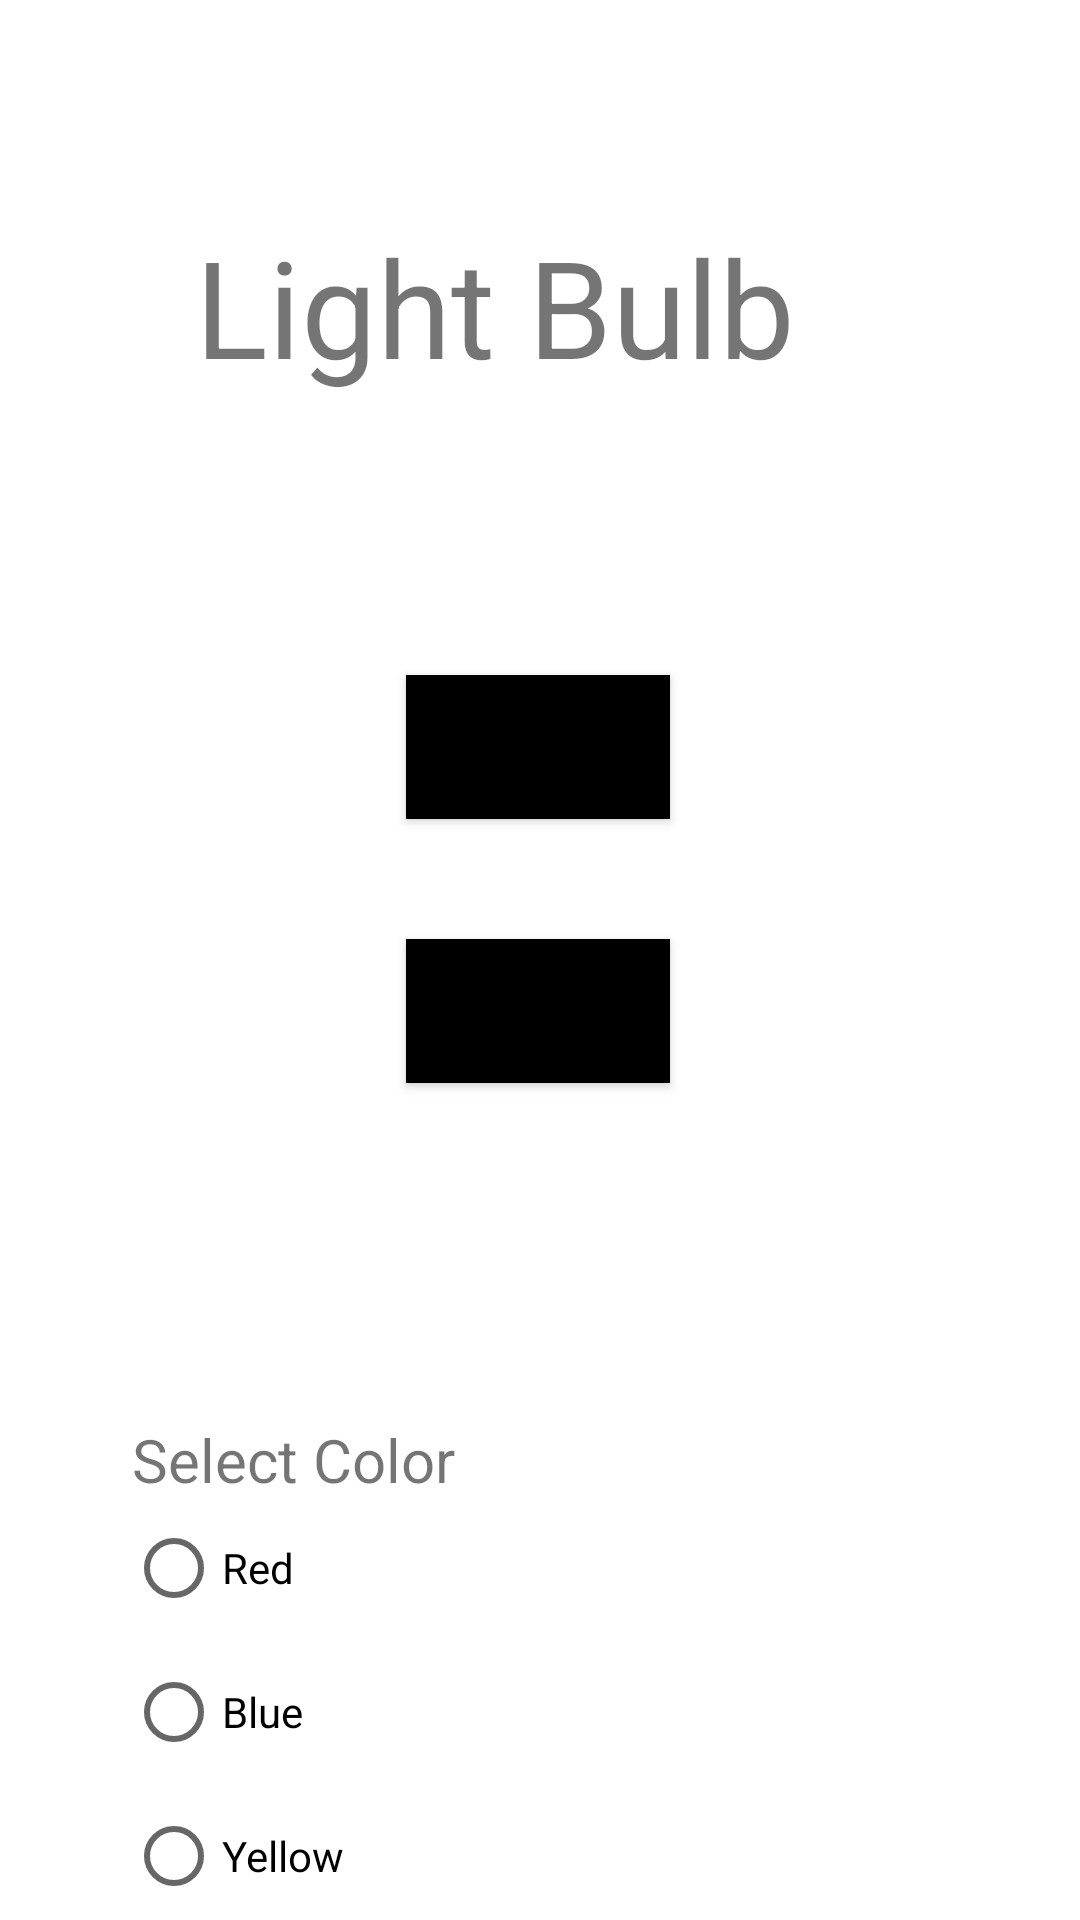

Write the Android layout XML for this screen, with the resource values it uses.
<!-- AndroidManifest.xml: application theme Theme.IOTRemote -->
<!-- res/layout/activity_bulb.xml -->
<?xml version="1.0" encoding="utf-8"?>
<androidx.constraintlayout.widget.ConstraintLayout xmlns:android="http://schemas.android.com/apk/res/android"
    xmlns:app="http://schemas.android.com/apk/res-auto"
    xmlns:tools="http://schemas.android.com/tools"
    android:layout_width="match_parent"
    android:layout_height="match_parent"
    tools:context=".BulbActivity">

    <TextView
        android:id="@+id/textView"
        android:layout_width="230dp"
        android:layout_height="65dp"
        android:layout_marginTop="72dp"
        android:text="Light Bulb"
        android:textSize="45dp"
        app:layout_constraintEnd_toEndOf="parent"
        app:layout_constraintHorizontal_bias="0.5"
        app:layout_constraintStart_toStartOf="parent"
        app:layout_constraintTop_toTopOf="parent" />

    <Button
        android:id="@+id/button"
        android:layout_width="wrap_content"
        android:layout_height="wrap_content"
        android:layout_marginTop="88dp"
        android:background="@color/black"
        android:text="On"
        app:layout_constraintEnd_toEndOf="parent"
        app:layout_constraintHorizontal_bias="0.498"
        app:layout_constraintStart_toStartOf="parent"
        app:layout_constraintTop_toBottomOf="@+id/textView" />

    <Button
        android:id="@+id/button2"
        android:layout_width="wrap_content"
        android:layout_height="wrap_content"
        android:layout_marginTop="40dp"
        android:background="@color/black"
        android:text="Off"
        app:layout_constraintEnd_toEndOf="parent"
        app:layout_constraintHorizontal_bias="0.498"
        app:layout_constraintStart_toStartOf="parent"
        app:layout_constraintTop_toBottomOf="@+id/button" />

    <TextView
        android:id="@+id/textView2"
        android:layout_width="wrap_content"
        android:layout_height="wrap_content"
        android:layout_marginTop="112dp"
        android:text="Select Color"
        android:textSize="20dp"
        app:layout_constraintEnd_toEndOf="parent"
        app:layout_constraintHorizontal_bias="0.174"
        app:layout_constraintStart_toStartOf="parent"
        app:layout_constraintTop_toBottomOf="@+id/button2" />

    <RadioGroup
        android:layout_width="166dp"
        android:layout_height="147dp"
        app:layout_constraintBottom_toBottomOf="parent"
        app:layout_constraintEnd_toEndOf="parent"
        app:layout_constraintHorizontal_bias="0.216"
        app:layout_constraintStart_toStartOf="parent"
        app:layout_constraintTop_toBottomOf="@+id/textView2"
        app:layout_constraintVertical_bias="0.233">

        <RadioButton
            android:id="@+id/radioButton"
            android:layout_width="match_parent"
            android:layout_height="wrap_content"
            android:text="Red" />

        <RadioButton
            android:id="@+id/radioButton2"
            android:layout_width="match_parent"
            android:layout_height="wrap_content"
            android:text="Blue" />

        <RadioButton
            android:id="@+id/radioButton3"
            android:layout_width="match_parent"
            android:layout_height="wrap_content"
            android:text="Yellow" />
    </RadioGroup>
</androidx.constraintlayout.widget.ConstraintLayout>
<!-- resources referenced by this layout -->
<resources>
  <style name="Theme.IOTRemote" parent="Theme.MaterialComponents.DayNight.DarkActionBar">
          
          <item name="colorPrimary">@color/purple_500</item>
          <item name="colorPrimaryVariant">@color/purple_700</item>
          <item name="colorOnPrimary">@color/white</item>
          
          <item name="colorSecondary">@color/teal_200</item>
          <item name="colorSecondaryVariant">@color/teal_700</item>
          <item name="colorOnSecondary">@color/black</item>
          
          <item name="android:statusBarColor" tools:targetApi="l">?attr/colorPrimaryVariant</item>
          
      </style>
  <!-- not gathered from this repository: default colours our renderer supplied (Android Studio template values) -->
  <color name="purple_500">#FF6200EE</color>
  <color name="purple_700">#FF3700B3</color>
  <color name="teal_200">#FF03DAC5</color>
  <color name="teal_700">#FF018786</color>
  <color name="black">#FF000000</color>
  <color name="white">#FFFFFFFF</color>
</resources>
